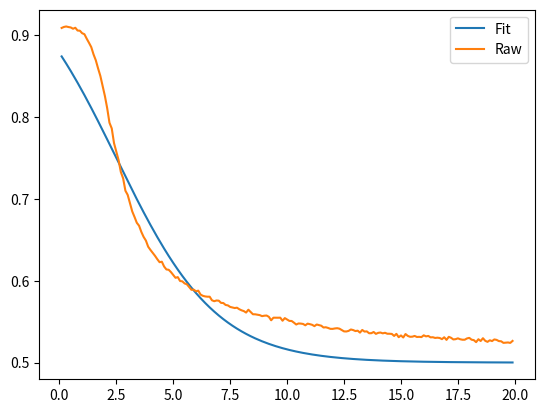

Python code for this plot:
import numpy as np

# curve-fit() function imported from scipy
from scipy.optimize import curve_fit

from matplotlib import pyplot as plt
import sympy

# numpy.linspace with the given arguments
# produce an array of 40 numbers between 0
# and 10, both inclusive
x = np.arange(0.1, 20, 0.1)


y = [
    0.9087299999999999,
    0.9099400000000001,
    0.91052,
    0.9098299999999998,
    0.90933,
    0.9077399999999999,
    0.9089599999999999,
    0.9055500000000001,
    0.9053699999999998,
    0.9023,
    0.90107,
    0.89564,
    0.89064,
    0.8853500000000001,
    0.8764800000000001,
    0.8692399999999999,
    0.8593300000000001,
    0.8501299999999998,
    0.8376899999999999,
    0.8255099999999999,
    0.81074,
    0.7929700000000001,
    0.78604,
    0.76805,
    0.7575799999999999,
    0.7473499999999998,
    0.73273,
    0.7250599999999999,
    0.7099399999999999,
    0.70485,
    0.6948000000000001,
    0.68466,
    0.67794,
    0.6708000000000001,
    0.6671900000000001,
    0.6596299999999999,
    0.6535300000000002,
    0.6490400000000001,
    0.6415400000000001,
    0.6376199999999999,
    0.63403,
    0.63042,
    0.6263399999999999,
    0.6226700000000001,
    0.6232399999999999,
    0.61735,
    0.6138,
    0.6134000000000001,
    0.61056,
    0.607,
    0.60358,
    0.60443,
    0.59968,
    0.59926,
    0.5967100000000001,
    0.5956899999999999,
    0.59231,
    0.5889399999999999,
    0.58911,
    0.5871199999999999,
    0.58789,
    0.58314,
    0.5816199999999999,
    0.58087,
    0.5805199999999998,
    0.5805,
    0.57615,
    0.57501,
    0.57589,
    0.5756600000000001,
    0.57296,
    0.57279,
    0.5704300000000001,
    0.5699099999999999,
    0.5680299999999999,
    0.56741,
    0.56667,
    0.56708,
    0.56522,
    0.5638900000000001,
    0.5629299999999999,
    0.56115,
    0.56462,
    0.5619200000000001,
    0.55908,
    0.55901,
    0.5584999999999999,
    0.55802,
    0.55678,
    0.55731,
    0.55752,
    0.5559200000000001,
    0.5517,
    0.5548799999999999,
    0.55483,
    0.55484,
    0.5549,
    0.55115,
    0.5543699999999999,
    0.5527,
    0.5509700000000001,
    0.5508599999999999,
    0.5488299999999999,
    0.54656,
    0.54781,
    0.54768,
    0.54725,
    0.5455800000000001,
    0.54762,
    0.54698,
    0.54619,
    0.54456,
    0.54657,
    0.54586,
    0.54509,
    0.5428899999999999,
    0.5432,
    0.54237,
    0.5412600000000001,
    0.54122,
    0.54175,
    0.54204,
    0.54145,
    0.53983,
    0.5381599999999999,
    0.5380299999999999,
    0.5387500000000001,
    0.54048,
    0.53979,
    0.53855,
    0.53902,
    0.53666,
    0.5399100000000001,
    0.53791,
    0.53819,
    0.5358799999999999,
    0.5359499999999999,
    0.53742,
    0.53512,
    0.53637,
    0.5367599999999999,
    0.5357799999999999,
    0.53644,
    0.5353000000000001,
    0.53527,
    0.53505,
    0.53259,
    0.53514,
    0.5310600000000001,
    0.5332100000000001,
    0.53069,
    0.5349200000000001,
    0.5326299999999999,
    0.5315799999999999,
    0.53169,
    0.53261,
    0.5313299999999999,
    0.53149,
    0.5311899999999999,
    0.53337,
    0.5320799999999999,
    0.5326099999999999,
    0.53085,
    0.53102,
    0.53015,
    0.53046,
    0.5301,
    0.52867,
    0.53099,
    0.5277700000000001,
    0.5315100000000001,
    0.53033,
    0.5283100000000001,
    0.52865,
    0.52967,
    0.5285599999999999,
    0.52797,
    0.5279799999999999,
    0.5295500000000001,
    0.53024,
    0.52803,
    0.5274699999999999,
    0.5250299999999999,
    0.52858,
    0.52641,
    0.5298299999999999,
    0.52666,
    0.52539,
    0.52729,
    0.52634,
    0.52833,
    0.5277700000000001,
    0.5263000000000001,
    0.52606,
    0.52414,
    0.5243800000000001,
    0.52463,
    0.52408,
    0.52652,
]

# y is another array which stores 3.45 times
# the sine of (values in x) * 1.334.
# The random.normal() draws random sample
# from normal (Gaussian) distribution to make
# them scatter across the base line

import math

# Test function with coefficients as parameters
def test(x, a, b, c, d):
    # return 0.25 * sympy.erf(-(x + a) * b) + 0.75
    return 0.25 * np.tanh(-((x - 2.5) / c)) + 0.75
    # return a * (1 - np.exp(-(b * (x + c)))) ** d


# curve_fit() function takes the test-function
# x-data and y-data as argument and returns
# the coefficients a and b in param and
# the estimated covariance of param in param_cov
param, param_cov = curve_fit(test, x, y, method="lm")


print("curve_fit function coefficients:")
print(param)

# ans stores the new y-data according to
# the coefficients given by curve-fit() function
# guess = test(x, 1, -1)
# ans = param[0] * (np.tanh(-param[1] * x))

plt.plot(x, test(x, *param), label="Fit")
plt.plot(x, y, label="Raw")
# plt.plot(
#     x,
#     test(x, 2.2691, 1, 2.2691),
#     label="Guess",
# )
# plt.plot(x, 0.5 * np.tanh(-3 * x / np.pi + 2.5) + 0.5, label="Guess")

plt.legend()

plt.show()


# [-0.21493656  5.21338892  1.9490138   0.75649915]
# [ 0.22286729 -4.878263   -1.78351026  0.7496535 ]
